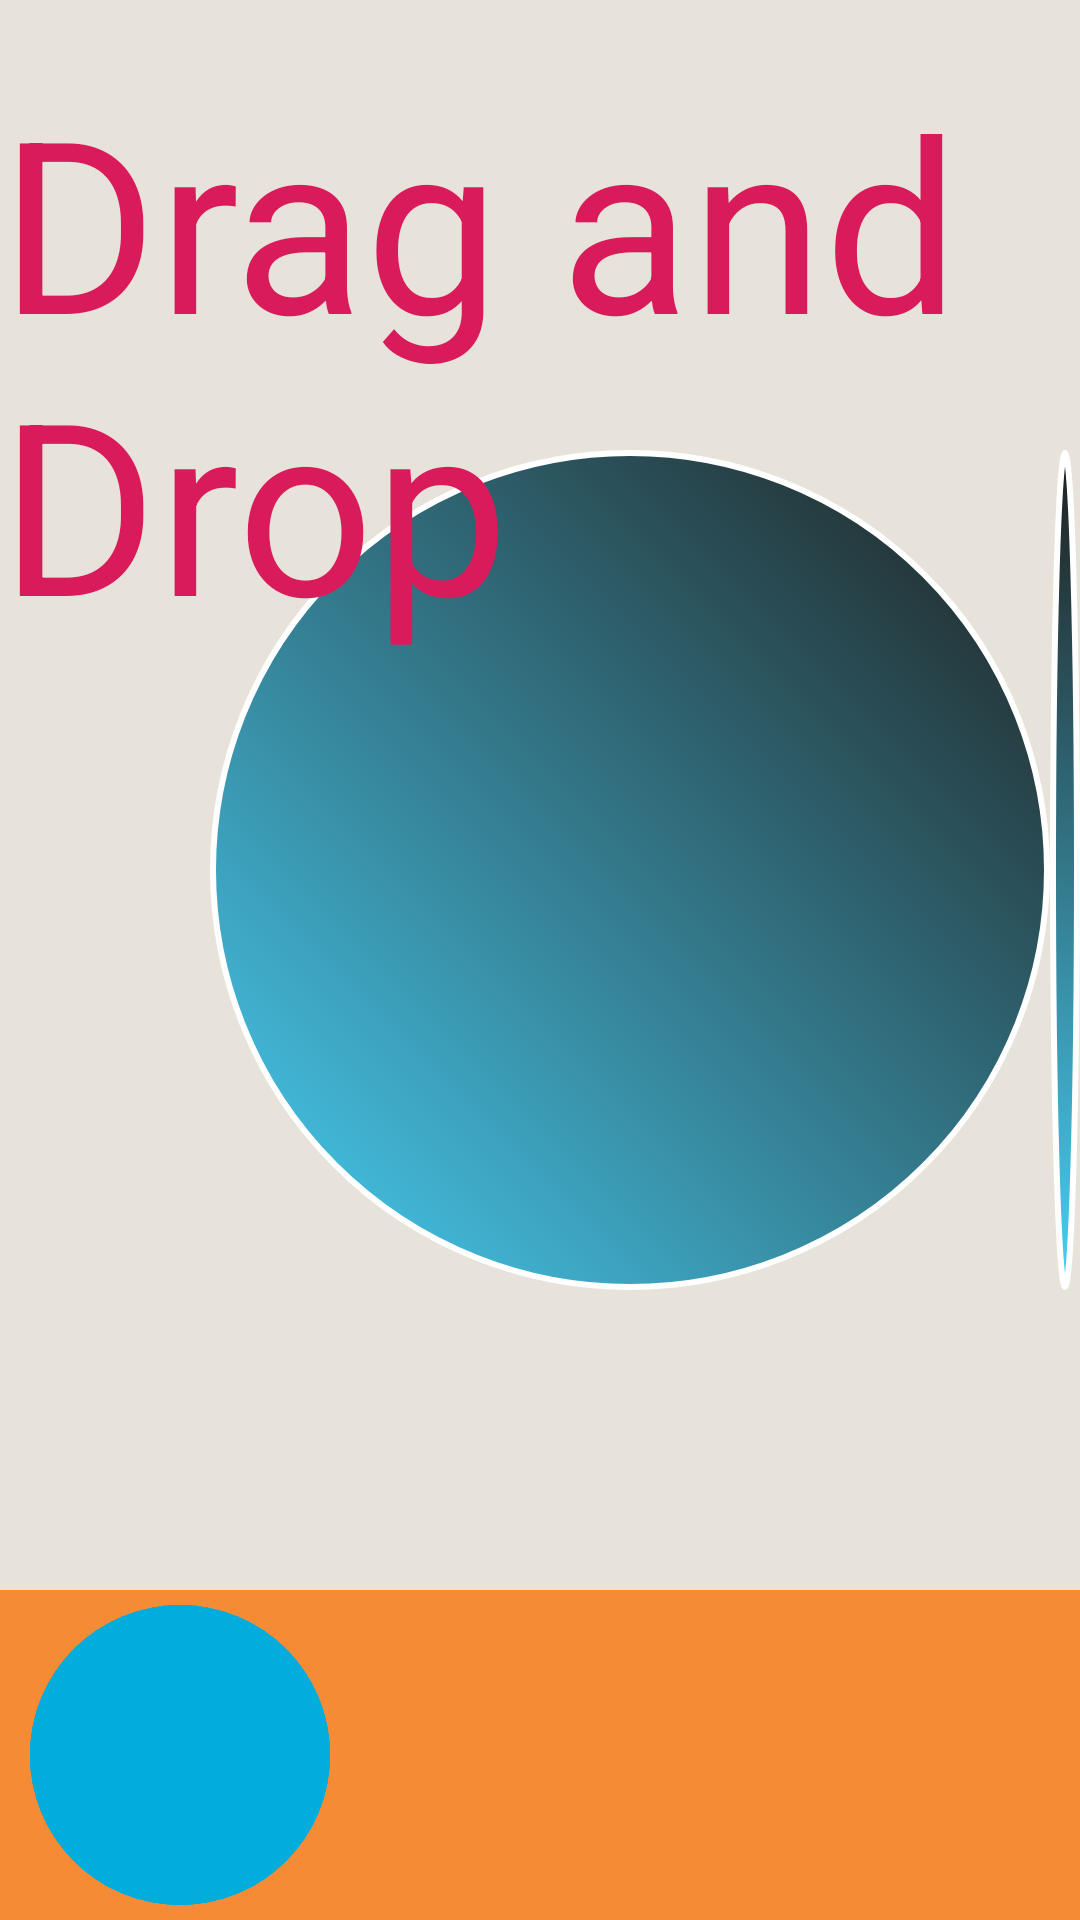

The Android layout XML behind this screen, and the referenced resources:
<!-- AndroidManifest.xml: application theme AppTheme -->
<!-- res/layout/activity_drag_n_drop.xml -->
<RelativeLayout xmlns:android="http://schemas.android.com/apk/res/android"
    android:layout_width="match_parent"
    android:layout_height="match_parent"
    android:background="@color/blanc_casse" >

    <RelativeLayout
        android:id="@+id/topleft"
        android:layout_width="280dp"
        android:layout_height="280dp"
        android:layout_alignParentLeft="true"
        android:layout_marginLeft="70dp"
        android:layout_marginTop="150dp"
        android:background="@drawable/shape"
        android:orientation="vertical"
        android:paddingLeft="88dp"
        android:paddingTop="88dp" />

    <RelativeLayout
        android:id="@+id/topright"
        android:layout_width="280dp"
        android:layout_height="280dp"
        android:layout_marginTop="150dp"
        android:layout_toRightOf="@id/topleft"
        android:background="@drawable/shape"
        android:orientation="vertical"
        android:paddingLeft="88dp"
        android:paddingTop="88dp" />

    <RelativeLayout
        android:id="@+id/bottomleft"
        android:layout_width="280dp"
        android:layout_height="280dp"
        android:layout_marginTop="150dp"
        android:layout_toRightOf="@id/topright"
        android:background="@drawable/shape"
        android:orientation="vertical"
        android:paddingLeft="88dp"
        android:paddingTop="88dp" />

    <RelativeLayout
        android:id="@+id/bottomright"
        android:layout_width="280dp"
        android:layout_height="280dp"
        android:layout_marginTop="150dp"
        android:layout_toRightOf="@id/bottomleft"
        android:background="@drawable/shape"
        android:orientation="vertical"
        android:paddingLeft="88dp"
        android:paddingTop="88dp" />

    <TextView
        android:id="@+id/textView1"
        android:layout_width="wrap_content"
        android:layout_height="wrap_content"
        android:layout_centerHorizontal="true"
        android:layout_marginTop="20dp"
        android:text="Drag and Drop"
        android:textColor="@color/fushia"
        android:textSize="80sp" />

    <RelativeLayout
        android:id="@+id/reserve"
        android:layout_width="fill_parent"
        android:layout_height="110dp"
        android:layout_alignParentBottom="true"
        android:layout_alignParentLeft="true"
        android:background="@color/orange2"
        android:orientation="horizontal"
        android:paddingLeft="10dp"
        android:paddingTop="5dp" >

        <ImageView
            android:id="@+id/cercle1"
            android:layout_width="wrap_content"
            android:layout_height="wrap_content"
            android:background="@drawable/cercle" />

        <ImageView
            android:id="@+id/cercle2"
            android:layout_width="wrap_content"
            android:layout_height="wrap_content"
            android:background="@drawable/cercle" />

        <ImageView
            android:id="@+id/cercle3"
            android:layout_width="wrap_content"
            android:layout_height="wrap_content"
            android:background="@drawable/cercle" />

        <ImageView
            android:id="@+id/cercle4"
            android:layout_width="wrap_content"
            android:layout_height="wrap_content"
            android:background="@drawable/cercle" />
    </RelativeLayout>

</RelativeLayout>
<!-- resources referenced by this layout -->
<resources>
  <color name="blanc_casse">#E8E3DA</color>
  <color name="fushia">#D91B5B</color>
  <color name="orange2">#F68B36</color>
  <!-- drawable cercle (drawable-hdpi) -->
  <?xml version="1.0" encoding="utf-8"?>
  
  <shape xmlns:android="http://schemas.android.com/apk/res/android" android:shape="oval" >
      <solid 
          android:color="@color/bleu2"/>
      <size
          android:width="100dp"
          android:height="100dp"/>
  
  </shape>
  <!-- drawable shape (drawable-hdpi) -->
  <?xml version="1.0" encoding="UTF-8"?>
  
  <shape xmlns:android="http://schemas.android.com/apk/res/android"
      android:shape="oval" >
  
      <stroke
          android:width="2dp"
          android:color="#FFFFFFFF" />
  
      <gradient
          android:angle="225"
          android:endColor="#DD2ECCFA"
          android:startColor="#DD000000" />
  
      <size
          android:height="350dp"
          android:width="350dp"/>
  
  </shape>
  <style name="AppTheme" parent="AppBaseTheme">
          <item name="android:typeface">sans</item>
      </style>
  <color name="bleu2">#02ADDE</color>
  <style name="AppBaseTheme" parent="android:Theme.Light">
      </style>
</resources>
